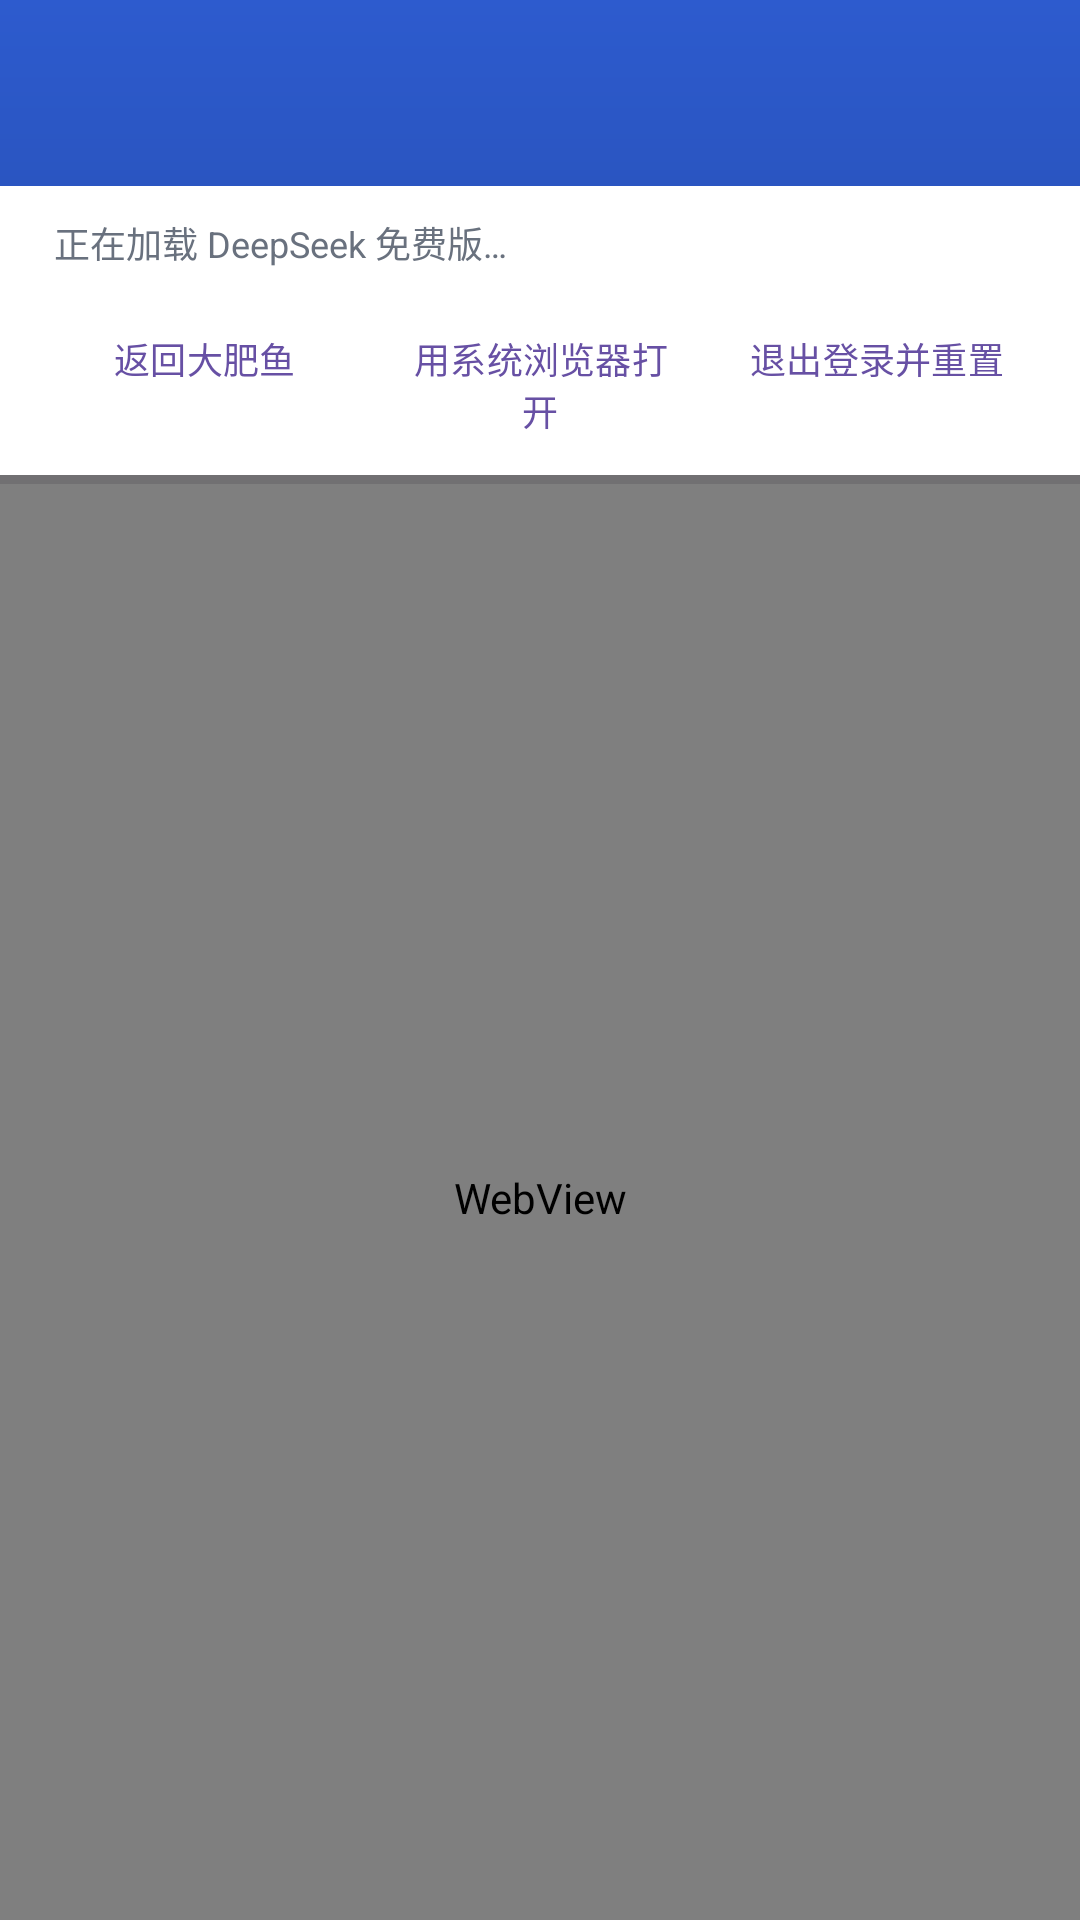

Layout XML and referenced resources for this Android screen:
<!-- AndroidManifest.xml: application theme Theme.XyzInfo -->
<!-- res/layout/activity_deepseek_web.xml -->
<?xml version="1.0" encoding="utf-8"?>
<FrameLayout xmlns:android="http://schemas.android.com/apk/res/android"
    android:layout_width="match_parent"
    android:layout_height="match_parent"
    android:background="@drawable/bg_main_gradient">

    <LinearLayout
        android:layout_width="match_parent"
        android:layout_height="match_parent"
        android:orientation="vertical"
        android:paddingTop="62dp">

        <TextView
            android:id="@+id/tvWebHint"
            android:layout_width="match_parent"
            android:layout_height="wrap_content"
            android:background="@color/surface"
            android:lineSpacingExtra="2dp"
            android:paddingStart="18dp"
            android:paddingTop="10dp"
            android:paddingEnd="18dp"
            android:paddingBottom="6dp"
            android:text="正在加载 DeepSeek 免费版…"
            android:textColor="@color/text_secondary"
            android:textSize="12sp" />

        <LinearLayout
            android:layout_width="match_parent"
            android:layout_height="wrap_content"
            android:background="@color/surface"
            android:orientation="horizontal"
            android:paddingStart="12dp"
            android:paddingEnd="12dp"
            android:paddingBottom="8dp">

            <com.google.android.material.button.MaterialButton
                android:id="@+id/btnWebBack"
                style="@style/Widget.Material3.Button.TextButton"
                android:layout_width="0dp"
                android:layout_height="wrap_content"
                android:layout_weight="1"
                android:text="返回大肥鱼"
                android:textColor="?attr/colorPrimary"
                android:textSize="12sp" />

            <com.google.android.material.button.MaterialButton
                android:id="@+id/btnWebExternal"
                style="@style/Widget.Material3.Button.TextButton"
                android:layout_width="0dp"
                android:layout_height="wrap_content"
                android:layout_weight="1"
                android:text="用系统浏览器打开"
                android:textColor="?attr/colorPrimary"
                android:textSize="12sp" />

            <com.google.android.material.button.MaterialButton
                android:id="@+id/btnWebRelogin"
                style="@style/Widget.Material3.Button.TextButton"
                android:layout_width="0dp"
                android:layout_height="wrap_content"
                android:layout_weight="1"
                android:text="退出登录并重置"
                android:textColor="?attr/colorPrimary"
                android:textSize="12sp" />
        </LinearLayout>

        <FrameLayout
            android:layout_width="match_parent"
            android:layout_height="0dp"
            android:layout_weight="1">

            <WebView
                android:id="@+id/webDeepSeek"
                android:layout_width="match_parent"
                android:layout_height="match_parent" />

            <ProgressBar
                android:id="@+id/progressDeepSeek"
                style="?android:attr/progressBarStyleHorizontal"
                android:layout_width="match_parent"
                android:layout_height="3dp"
                android:layout_gravity="top"
                android:max="100" />
        </FrameLayout>
    </LinearLayout>
</FrameLayout>
<!-- resources referenced by this layout -->
<resources>
  <color name="surface">#FFFFFFFF</color>
  <color name="text_secondary">#FF69717E</color>
  <!-- drawable bg_main_gradient (drawable) -->
  <?xml version="1.0" encoding="utf-8"?>
  <shape xmlns:android="http://schemas.android.com/apk/res/android">
      <gradient
          android:angle="270"
          android:endColor="#0F1D46"
          android:startColor="#2D5BCE"
          android:type="linear" />
  </shape>
  <style name="Theme.XyzInfo" parent="Base.Theme.XyzInfo" />
  <style name="Base.Theme.XyzInfo" parent="Theme.Material3.DayNight.NoActionBar">
          
          
      </style>
</resources>
